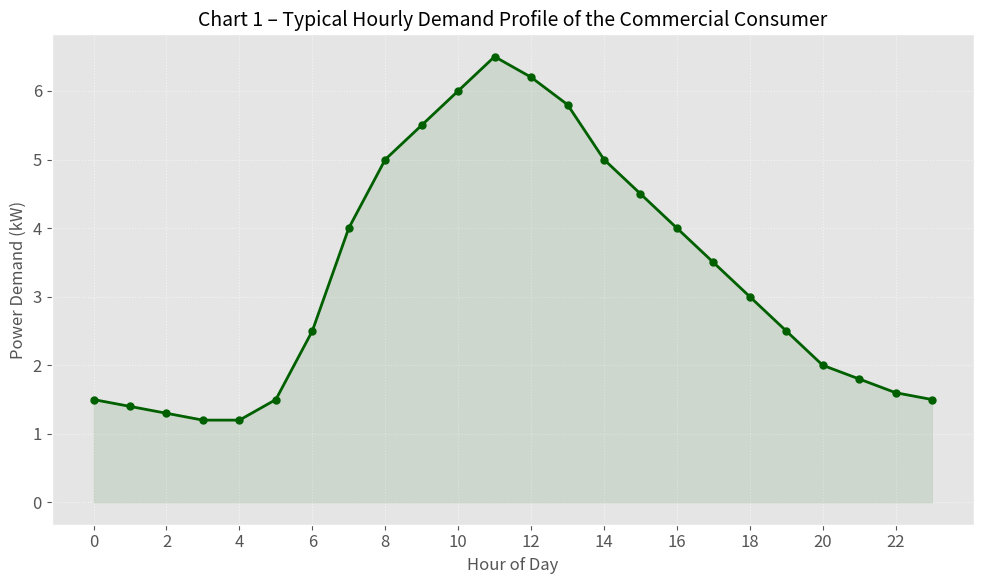
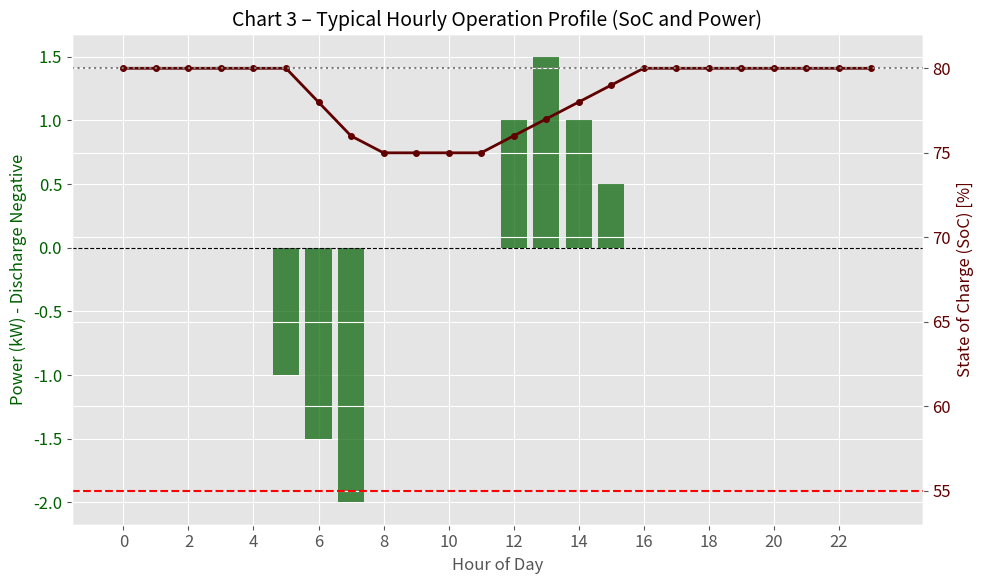
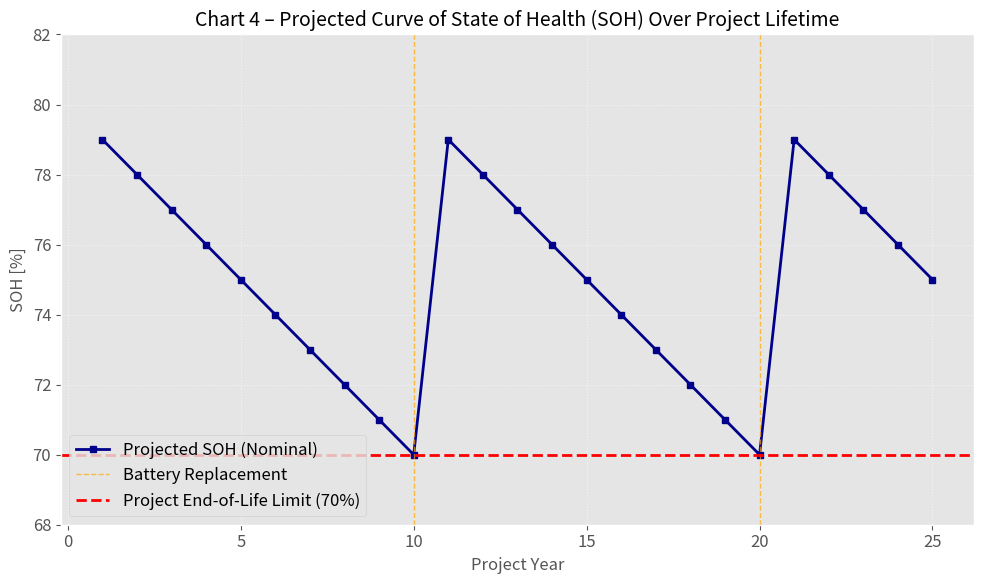

Here is the Python script that generated these plots, in order:
import numpy as np
import matplotlib.pyplot as plt
import pandas as pd
import matplotlib

# ==============================================================================
# ENVIRONMENT CONFIGURATION AND EPS CORRECTION
# ==============================================================================
# CRITICAL CORRECTION: Forces Matplotlib to use Type 42 fonts for EPS (TrueType).
matplotlib.rcParams['ps.fonttype'] = 42
plt.style.use('ggplot')
plt.rcParams['font.family'] = 'sans-serif'
plt.rcParams['font.size'] = 12

# ==============================================================================
# 1. MODEL INPUT DATA
# ==============================================================================

# Time vector for a typical day
HOURS = np.arange(24)

# 1.1. Commercial Consumer Demand Profile (Based on typical load curve)
# kW values for 24 hours (example data, replace with your actual data if different)
DEMAND_PROFILE_KW = np.array([
    1.5, 1.4, 1.3, 1.2, 1.2, 1.5, 2.5, 4.0, 5.0, 5.5, 6.0, 6.5,
    6.2, 5.8, 5.0, 4.5, 4.0, 3.5, 3.0, 2.5, 2.0, 1.8, 1.6, 1.5
])

# 1.2. Battery Operation Parameters (Based on the low-stress strategy)
# Nominal capacity and SOH limits
NOMINAL_CAPACITY_KWH = 38.8
SOH_EoL = 0.70  # End-of-Life SOH (used for visualization of limits)
SOH_SoL = 0.80  # Start-of-Life SOH
MAX_DOD = 0.25  # Maximum Depth-of-Discharge (DoD) constraint
MIN_SOC = SOH_SoL * 100 - MAX_DOD * 100  # Approx. 75% for 80% SOH

# Example data for typical operation (based on one day simulation)
# State of Charge (SoC) - Example data for visualization (80% to 75% swing)
SOC_PROFILE = np.array([
    80.0, 80.0, 80.0, 80.0, 80.0, 80.0, 78.0, 76.0, 75.0, 75.0, 75.0, 75.0,
    76.0, 77.0, 78.0, 79.0, 80.0, 80.0, 80.0, 80.0, 80.0, 80.0, 80.0, 80.0
])

# Power (kW) - Example data for charge/discharge (negative is discharge to load)
POWER_PROFILE_KW = np.array([
    0.0, 0.0, 0.0, 0.0, 0.0, -1.0, -1.5, -2.0, 0.0, 0.0, 0.0, 0.0,
    1.0, 1.5, 1.0, 0.5, 0.0, 0.0, 0.0, 0.0, 0.0, 0.0, 0.0, 0.0
])

# 1.3. Degradation Curve Parameters (Simplified linear model for 10 years)
PROJECT_LIFETIME_YEARS = 25
NOMINAL_CYCLE_YEARS = 10
YEARS_VECTOR = np.arange(1, PROJECT_LIFETIME_YEARS + 1)

# Linear decay from 100% (or 80% relative SOH) to 87.5% relative SOH in 10 years
# We use SOH_SoL (0.8) as the start, and SOH_EoL (0.7) as the end of project life.
# The relative SOH loss over the nominal 10-year cycle is 12.5% (100% to 87.5% relative).
RELATIVE_SOH_DECAY_NOMINAL = []
for y in YEARS_VECTOR:
    # Cycle year 1 to 10. Repeat for 2nd and 3rd cycle (replacements at 10 and 20 years)
    y_c = (y - 1) % NOMINAL_CYCLE_YEARS

    # Degradation: 1.0 - (Total loss * cycle year / cycle length)
    relative_soh_y = 1.0 - ((1.0 - 0.875) * (y_c + 1) / NOMINAL_CYCLE_YEARS)

    RELATIVE_SOH_DECAY_NOMINAL.append(relative_soh_y)

RELATIVE_SOH_FRACTION = np.array(RELATIVE_SOH_DECAY_NOMINAL)
RELATIVE_SOH_FRACTION = np.maximum(RELATIVE_SOH_FRACTION, 0.875)  # Limit SOH fraction
# Note: In the MC code, this is adjusted by the Degradation_Factor. Here, we plot only the nominal.

# ==============================================================================
# 2. CHART 1 GENERATION: Demand Profile (Figure 1)
# ==============================================================================

# **ALTERAÇÃO 1: Nome do arquivo de saída alterado para Chart_vf_1...**
figure_name_demand = 'Chart_vf_1_Demand_Profile'

plt.figure(figsize=(10, 6))
plt.plot(HOURS, DEMAND_PROFILE_KW, marker='o', linestyle='-', color='#006000', linewidth=2, markersize=5)
plt.fill_between(HOURS, DEMAND_PROFILE_KW, color='#006000', alpha=0.1)

# **ALTERAÇÃO 2: Título do gráfico alterado para "Chart 1 – ..."**
plt.title('Chart 1 – Typical Hourly Demand Profile of the Commercial Consumer', fontsize=14)
plt.xlabel('Hour of Day', fontsize=12)
plt.ylabel('Power Demand (kW)', fontsize=12)
plt.xticks(HOURS[::2])
plt.grid(True, linestyle=':', alpha=0.6)
plt.tight_layout()

# GERAR ARQUIVOS .EPS e .PNG
plt.savefig(f'{figure_name_demand}.eps', format='eps')
plt.savefig(f'{figure_name_demand}.png', format='png', dpi=1000)
plt.close()

# ==============================================================================
# 3. CHART 2 GENERATION: Operation Profile (SoC and Power) (Figure 3)
# ==============================================================================

# **ALTERAÇÃO 3: Nome do arquivo de saída alterado para Chart_vf_3...**
figure_name_operation = 'Chart_vf_3_Operation_Profile'

fig, ax1 = plt.subplots(figsize=(10, 6))

# Plot 1: Power (Charge/Discharge)
color = '#006000'
ax1.set_xlabel('Hour of Day', fontsize=12)
ax1.set_ylabel('Power (kW) - Discharge Negative', color=color, fontsize=12)
ax1.bar(HOURS, POWER_PROFILE_KW, color=color, alpha=0.7)
ax1.tick_params(axis='y', labelcolor=color)
ax1.axhline(0, color='black', linestyle='--', linewidth=0.8)  # Zero power line

# Plot 2: State of Charge (SoC)
ax2 = ax1.twinx()
color = '#600000'
ax2.set_ylabel('State of Charge (SoC) [%]', color=color, fontsize=12)
ax2.plot(HOURS, SOC_PROFILE, color=color, linestyle='-', marker='o', linewidth=2, markersize=4, label='SoC Profile')
ax2.tick_params(axis='y', labelcolor=color)

# Add operational limits
ax2.axhline(SOH_SoL * 100, color='gray', linestyle=':', linewidth=1.5, label='Initial SoH (80%)')
ax2.axhline(MIN_SOC, color='red', linestyle='--', linewidth=1.5, label=f'DoD Limit ({MAX_DOD * 100:.0f}%)')

ax2.set_ylim(MIN_SOC - 2, SOH_SoL * 100 + 2)
ax1.set_xticks(HOURS[::2])
# **ALTERAÇÃO 4: Título do gráfico alterado para "Chart 3 – ..."**
ax1.set_title('Chart 3 – Typical Hourly Operation Profile (SoC and Power)', fontsize=14)
fig.tight_layout()

# GERAR ARQUIVOS .EPS e .PNG
plt.savefig(f'{figure_name_operation}.eps', format='eps')
plt.savefig(f'{figure_name_operation}.png', format='png', dpi=1000)
plt.close()

# ==============================================================================
# 4. CHART 3 GENERATION: SOH Degradation Curve (Figure 5 - Nominal)
# ==============================================================================
# This chart reflects the simplified linear degradation model used as the baseline for the MC risk analysis.

# **ALTERAÇÃO 5: Nome do arquivo de saída alterado para Chart_vf_4... (Usando o 4 conforme pedido)**
figure_name_soh = 'Chart_vf_4_Projected_SOH_Curve'

plt.figure(figsize=(10, 6))

# SOH in percentage (Relative SOH * SOH_SoL)
SOH_IN_PERCENTAGE = RELATIVE_SOH_FRACTION * SOH_SoL * 100
# SOH_EoL limit in percentage (70%)
SOH_EoL_PERCENT = SOH_EoL * 100

plt.plot(YEARS_VECTOR, SOH_IN_PERCENTAGE, marker='s', linestyle='-', color='darkblue', linewidth=2, markersize=5,
         label='Projected SOH (Nominal)')

# Replacement markers
for y_rep in [10, 20]:
    plt.axvline(y_rep, color='orange', linestyle='--', linewidth=1, alpha=0.7,
                label='Battery Replacement' if y_rep == 10 else None)

# EoL Limit
plt.axhline(SOH_EoL_PERCENT, color='red', linestyle='--', linewidth=2,
            label=f'Project End-of-Life Limit ({SOH_EoL_PERCENT:.0f}%)')

# **ALTERAÇÃO 6: Título do gráfico alterado para "Chart 4 – ..."**
plt.title('Chart 4 – Projected Curve of State of Health (SOH) Over Project Lifetime', fontsize=14)
plt.xlabel('Project Year', fontsize=12)
plt.ylabel('SOH [%]', fontsize=12)
plt.xticks(np.arange(0, PROJECT_LIFETIME_YEARS + 1, 5))
plt.ylim(SOH_EoL_PERCENT - 2, SOH_SoL * 100 + 2)
plt.legend(loc='lower left')
plt.grid(True, linestyle=':', alpha=0.6)
plt.tight_layout()

# GERAR ARQUIVOS .EPS e .PNG
plt.savefig(f'{figure_name_soh}.eps', format='eps')
plt.savefig(f'{figure_name_soh}.png', format='png', dpi=1000)
plt.close()

# ==============================================================================
# 5. CONSOLIDATION MESSAGE
# ==============================================================================

print("\n" + "=" * 80)
print("     METHODOLOGY CHARTS GENERATION COMPLETE (DEMAND, OPERATION, SOH)")
print("       (.eps and .png (1000 dpi) files generated for all 3 charts)")
print("=" * 80)
# Os nomes de arquivo na mensagem de consolidação foram atualizados.
print(f"CHART 1 (Demand) files generated as: {figure_name_demand}.*")
print(f"CHART 3 (Operation) files generated as: {figure_name_operation}.*")
print(f"CHART 4 (SOH) files generated as: {figure_name_soh}.*")
